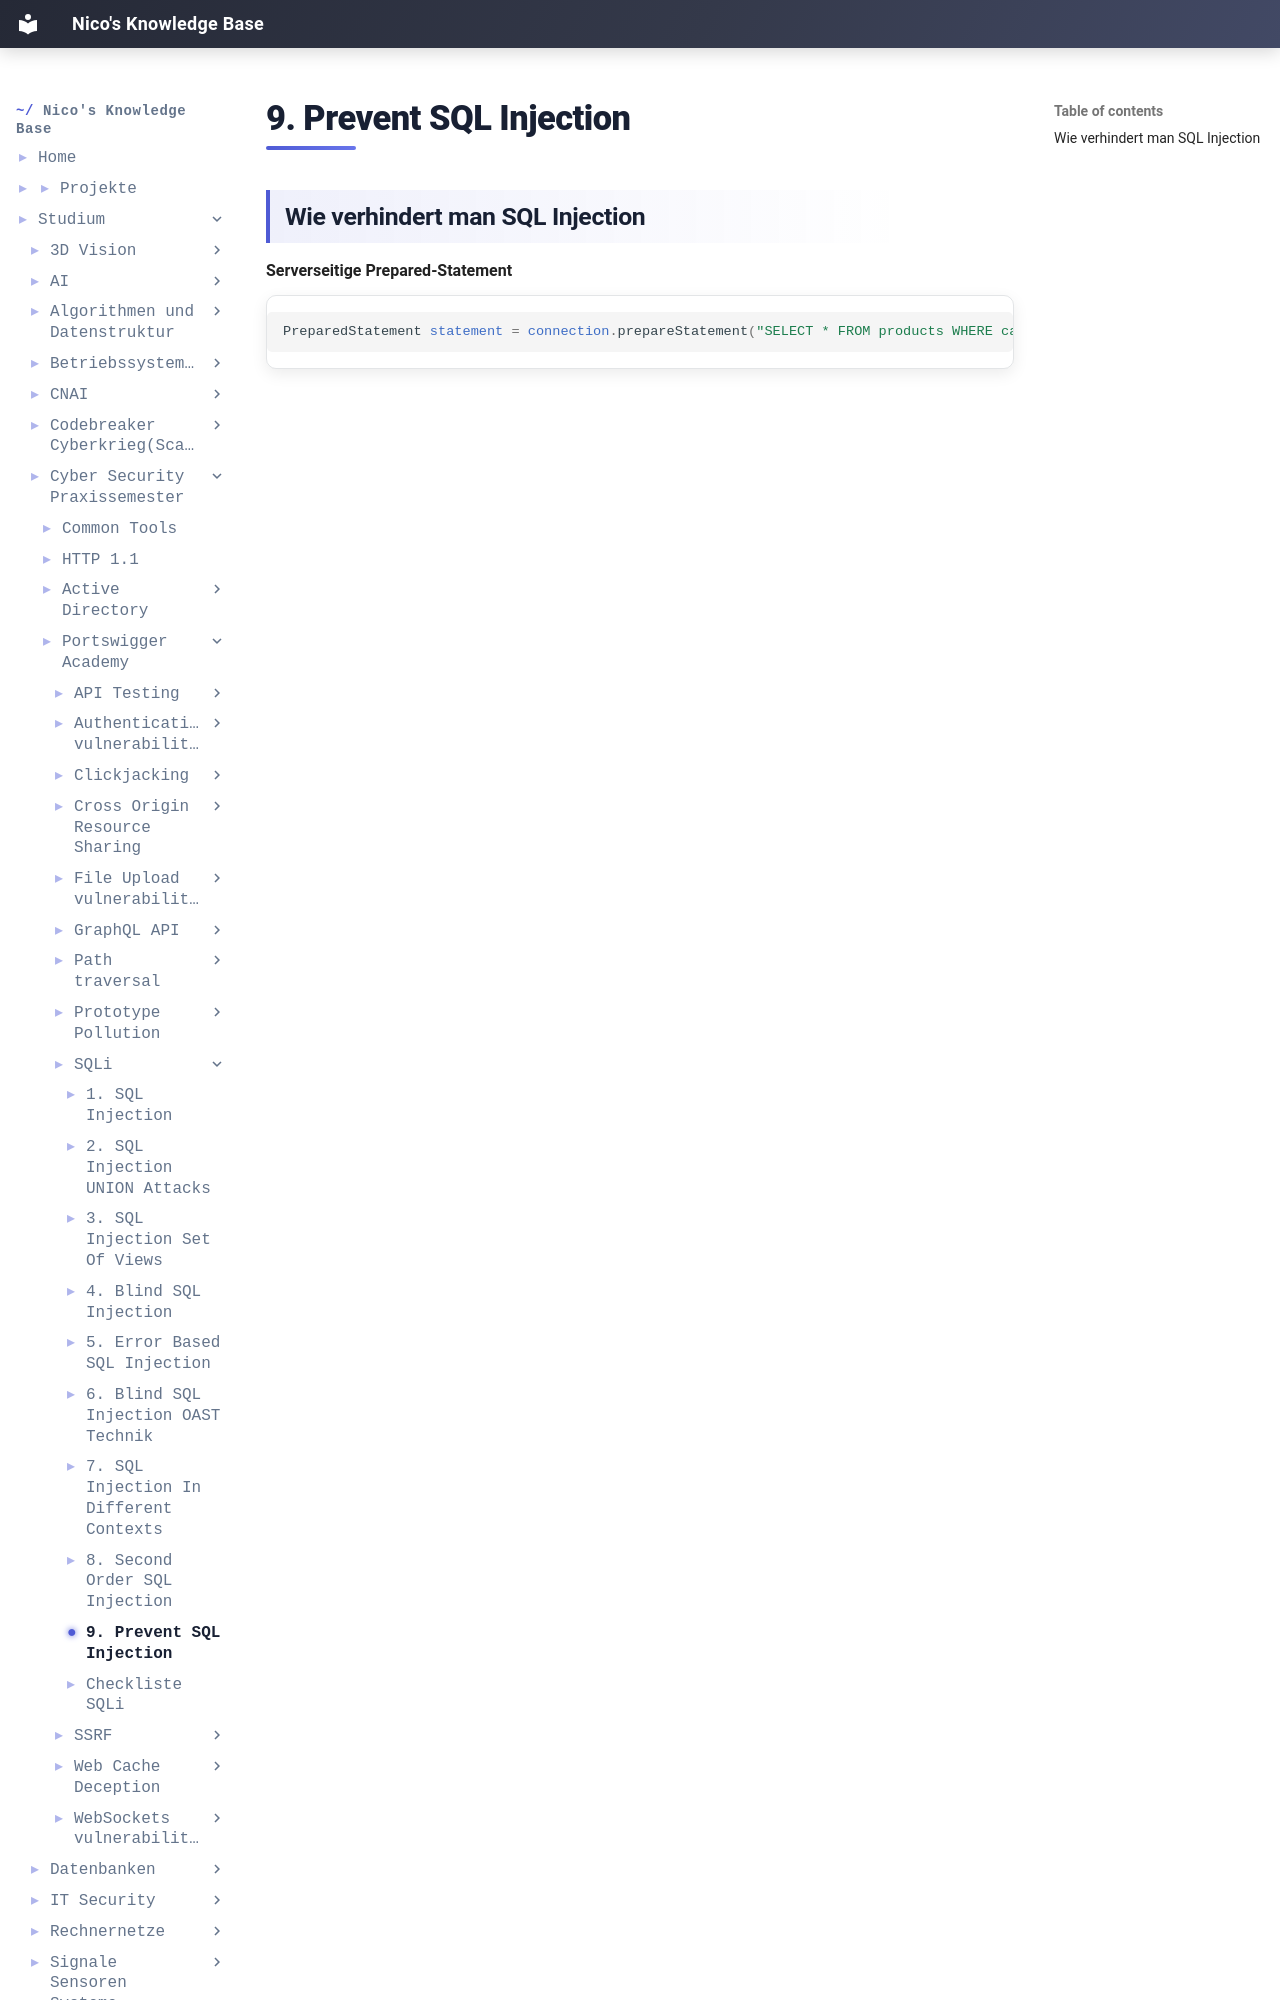

repository: IamNico42/portfolio · page: studium/Cyber-Security Praxissemester/Portswigger-Academy/SQLi/9. Prevent SQL Injection/index.html · generator: mkdocs

---
created:
  - "{{date: DD-MM-YYYY}} {{time}}"
aliases:
  - "Course Code:"
  - PSS-Portswigger-Academy
tags:
  - Course/PSS
---
## Wie verhindert man SQL Injection


**Serverseitige Prepared-Statement**
```sql
PreparedStatement statement = connection.prepareStatement("SELECT * FROM products WHERE category = ?"); statement.setString(1, input); ResultSet resultSet =
